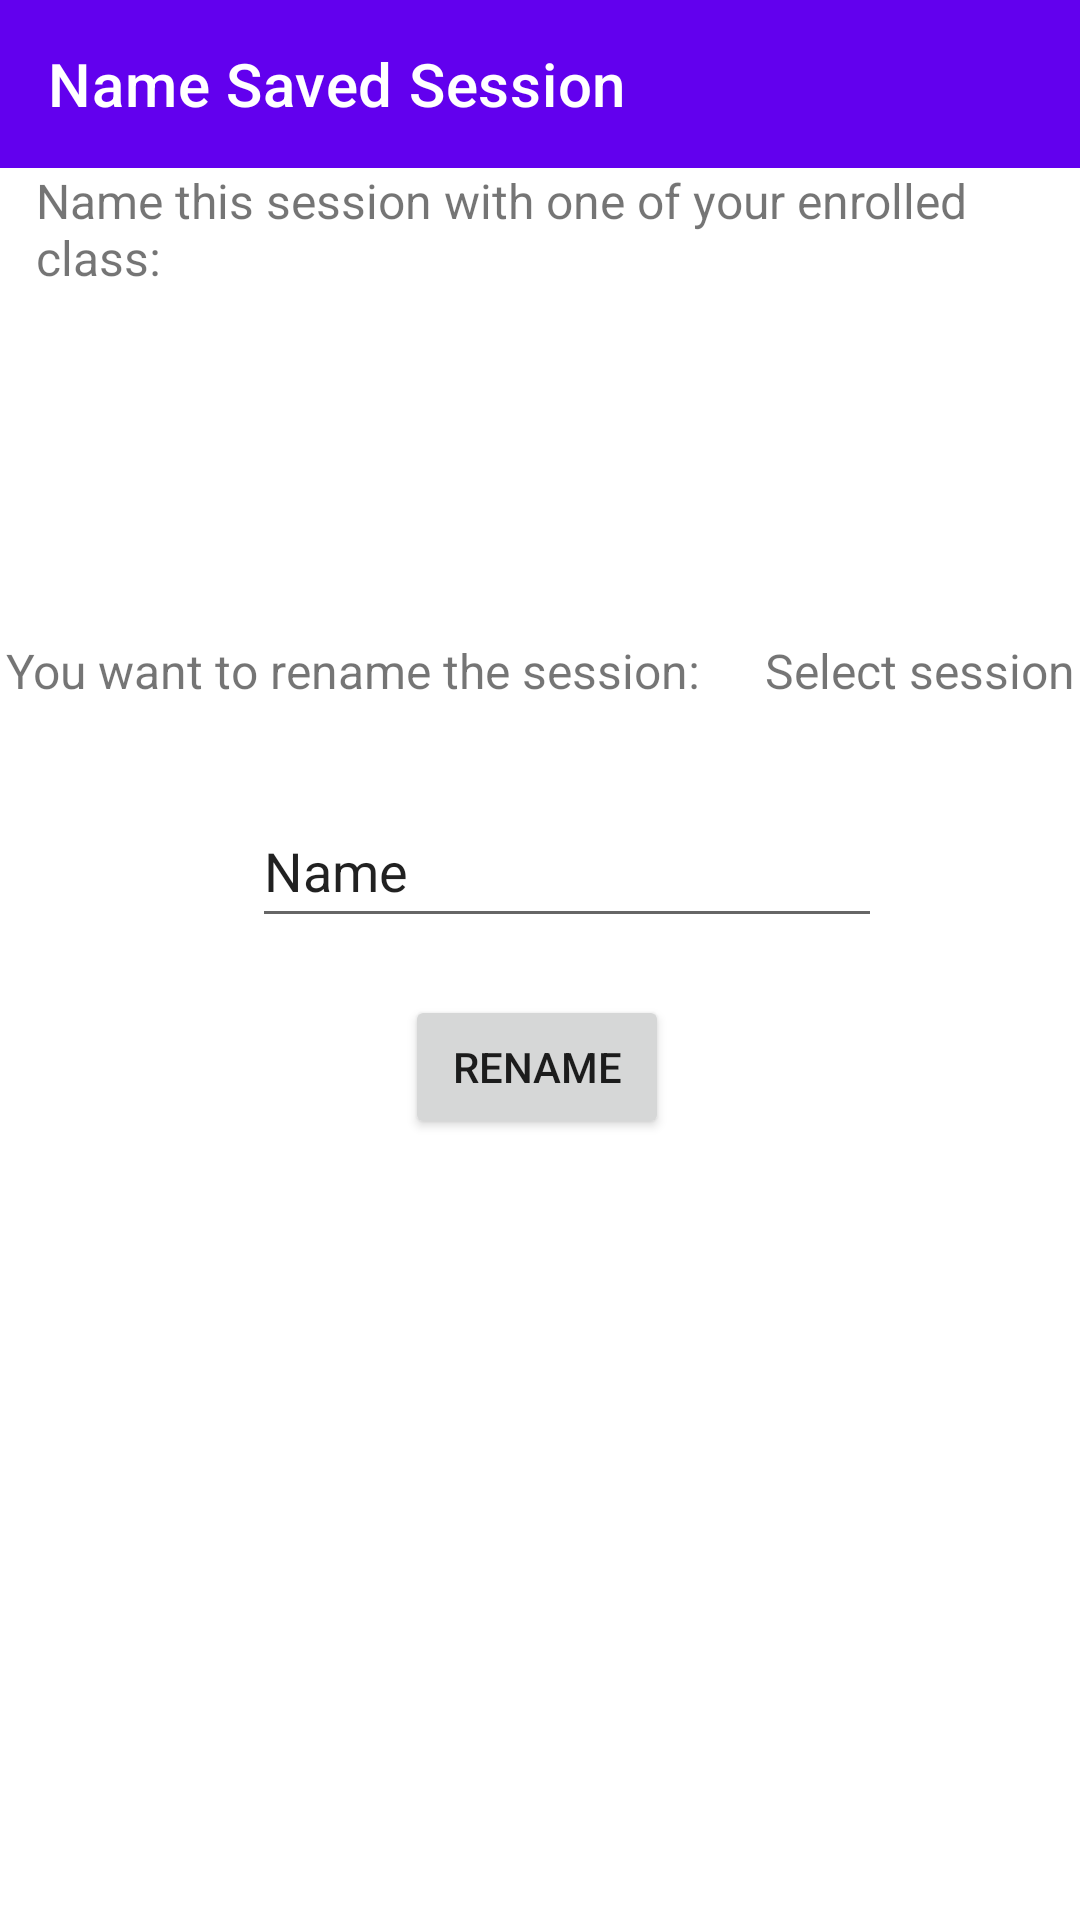

Write the Android layout XML for this screen, with the resource values it uses.
<!-- AndroidManifest.xml: application theme Theme.BirdsOfAFeather -->
<!-- res/layout/activity_rename_session.xml -->
<?xml version="1.0" encoding="utf-8"?>
<androidx.constraintlayout.widget.ConstraintLayout xmlns:android="http://schemas.android.com/apk/res/android"
    xmlns:app="http://schemas.android.com/apk/res-auto"
    xmlns:tools="http://schemas.android.com/tools"
    android:layout_width="match_parent"
    android:layout_height="match_parent"
    tools:context=".RenameSession">

    <androidx.appcompat.widget.Toolbar
        android:id="@+id/toolbar"
        android:layout_width="match_parent"
        android:layout_height="wrap_content"
        android:background="?attr/colorPrimary"
        android:minHeight="?attr/actionBarSize"
        android:theme="?attr/actionBarTheme"
        app:layout_constraintStart_toStartOf="parent"
        app:layout_constraintEnd_toEndOf="parent"
        app:layout_constraintTop_toTopOf="parent"
        app:title="Name Saved Session"
        app:titleTextColor="@color/white" />

    <TextView
        android:id="@+id/rename_chooseTitle"
        android:layout_width="match_parent"
        android:layout_height="wrap_content"
        android:layout_marginStart="12sp"
        android:layout_marginEnd="24sp"
        android:layout_marginTop="?attr/actionBarSize"
        android:text="Name this session with one of your enrolled class:"
        android:textSize="16sp"
        app:layout_constraintStart_toStartOf="parent"
        app:layout_constraintEnd_toEndOf="parent"
        app:layout_constraintTop_toTopOf="@id/toolbar" />

    <ListView
        android:id="@+id/rename_chooseList"
        android:layout_width="match_parent"
        android:layout_height="wrap_content"
        android:layout_marginStart="24sp"
        android:layout_marginEnd="24sp"
        android:layout_marginTop="24sp"
        app:layout_constraintStart_toStartOf="parent"
        app:layout_constraintEnd_toEndOf="parent"
        app:layout_constraintTop_toBottomOf="@+id/rename_chooseTitle" />

    <EditText
        android:id="@+id/editTextTextPersonName2"
        android:layout_width="wrap_content"
        android:layout_height="wrap_content"
        android:layout_marginStart="84dp"
        android:layout_marginTop="25dp"
        android:ems="10"
        android:inputType="textPersonName"
        android:minHeight="48dp"
        android:text="Name"
        app:layout_constraintStart_toStartOf="parent"
        app:layout_constraintTop_toBottomOf="@+id/textView4" />

    <Button
        android:id="@+id/button2"
        android:layout_width="wrap_content"
        android:layout_height="wrap_content"
        android:layout_marginStart="135dp"
        android:layout_marginTop="19dp"
        android:onClick="rename"
        android:text="Rename"
        app:layout_constraintStart_toStartOf="parent"
        app:layout_constraintTop_toBottomOf="@+id/editTextTextPersonName2" />

    <TextView
        android:id="@+id/textView4"
        android:layout_width="239dp"
        android:layout_height="27dp"
        android:layout_marginStart="2dp"
        android:layout_marginTop="92dp"
        android:text="You want to rename the session:"
        android:textSize="16sp"
        app:layout_constraintStart_toStartOf="parent"
        app:layout_constraintTop_toBottomOf="@+id/rename_chooseList" />

    <TextView
        android:id="@+id/textView5"
        android:layout_width="wrap_content"
        android:layout_height="wrap_content"
        android:layout_marginStart="14dp"
        android:layout_marginTop="92dp"
        android:text="Select session"
        android:textSize="16sp"
        app:layout_constraintStart_toEndOf="@+id/textView4"
        app:layout_constraintTop_toBottomOf="@+id/rename_chooseList" />

    <TextView
        android:id="@+id/textView7"
        android:layout_width="wrap_content"
        android:layout_height="wrap_content"
        android:layout_marginStart="10dp"
        android:layout_marginTop="494dp"
        android:text="into"
        android:textSize="16sp"
        app:layout_constraintStart_toEndOf="@+id/textView5"
        app:layout_constraintTop_toTopOf="parent" />
</androidx.constraintlayout.widget.ConstraintLayout>
<!-- resources referenced by this layout -->
<resources>
  <style name="Theme.BirdsOfAFeather" parent="Theme.MaterialComponents.DayNight.NoActionBar">
          
          <item name="colorPrimary">@color/purple_500</item>
          <item name="colorPrimaryVariant">@color/purple_700</item>
          <item name="colorOnPrimary">@color/white</item>
          
          <item name="colorSecondary">@color/teal_200</item>
          <item name="colorSecondaryVariant">@color/teal_700</item>
          <item name="colorOnSecondary">@color/black</item>
          
          <item name="android:statusBarColor" tools:targetApi="l">?attr/colorPrimaryVariant</item>
          
      </style>
  <!-- not gathered from this repository: default colours our renderer supplied (Android Studio template values) -->
  <color name="purple_500">#FF6200EE</color>
  <color name="purple_700">#FF3700B3</color>
  <color name="teal_200">#FF03DAC5</color>
  <color name="teal_700">#FF018786</color>
  <color name="black">#FF000000</color>
  <color name="white">#FFFFFFFF</color>
</resources>
